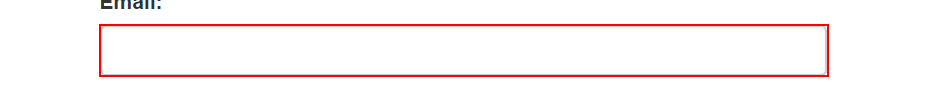
Task: Robotic Enterprise Framework
Workflow: Login

Step 1: type [username] into the text box 'email'

Step 2: type a value into the text box 'password' (no picture)

Step 3: click on the button (no picture)

Step 4: find the heading in window 'ACME System 1 - Dashboard' (chrome.exe) (no picture)

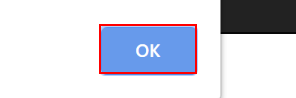
Step 5 [then]: click on the push button in window 'ACME System 1 - Account - Log In - Google Chrome' (chrome.exe)
